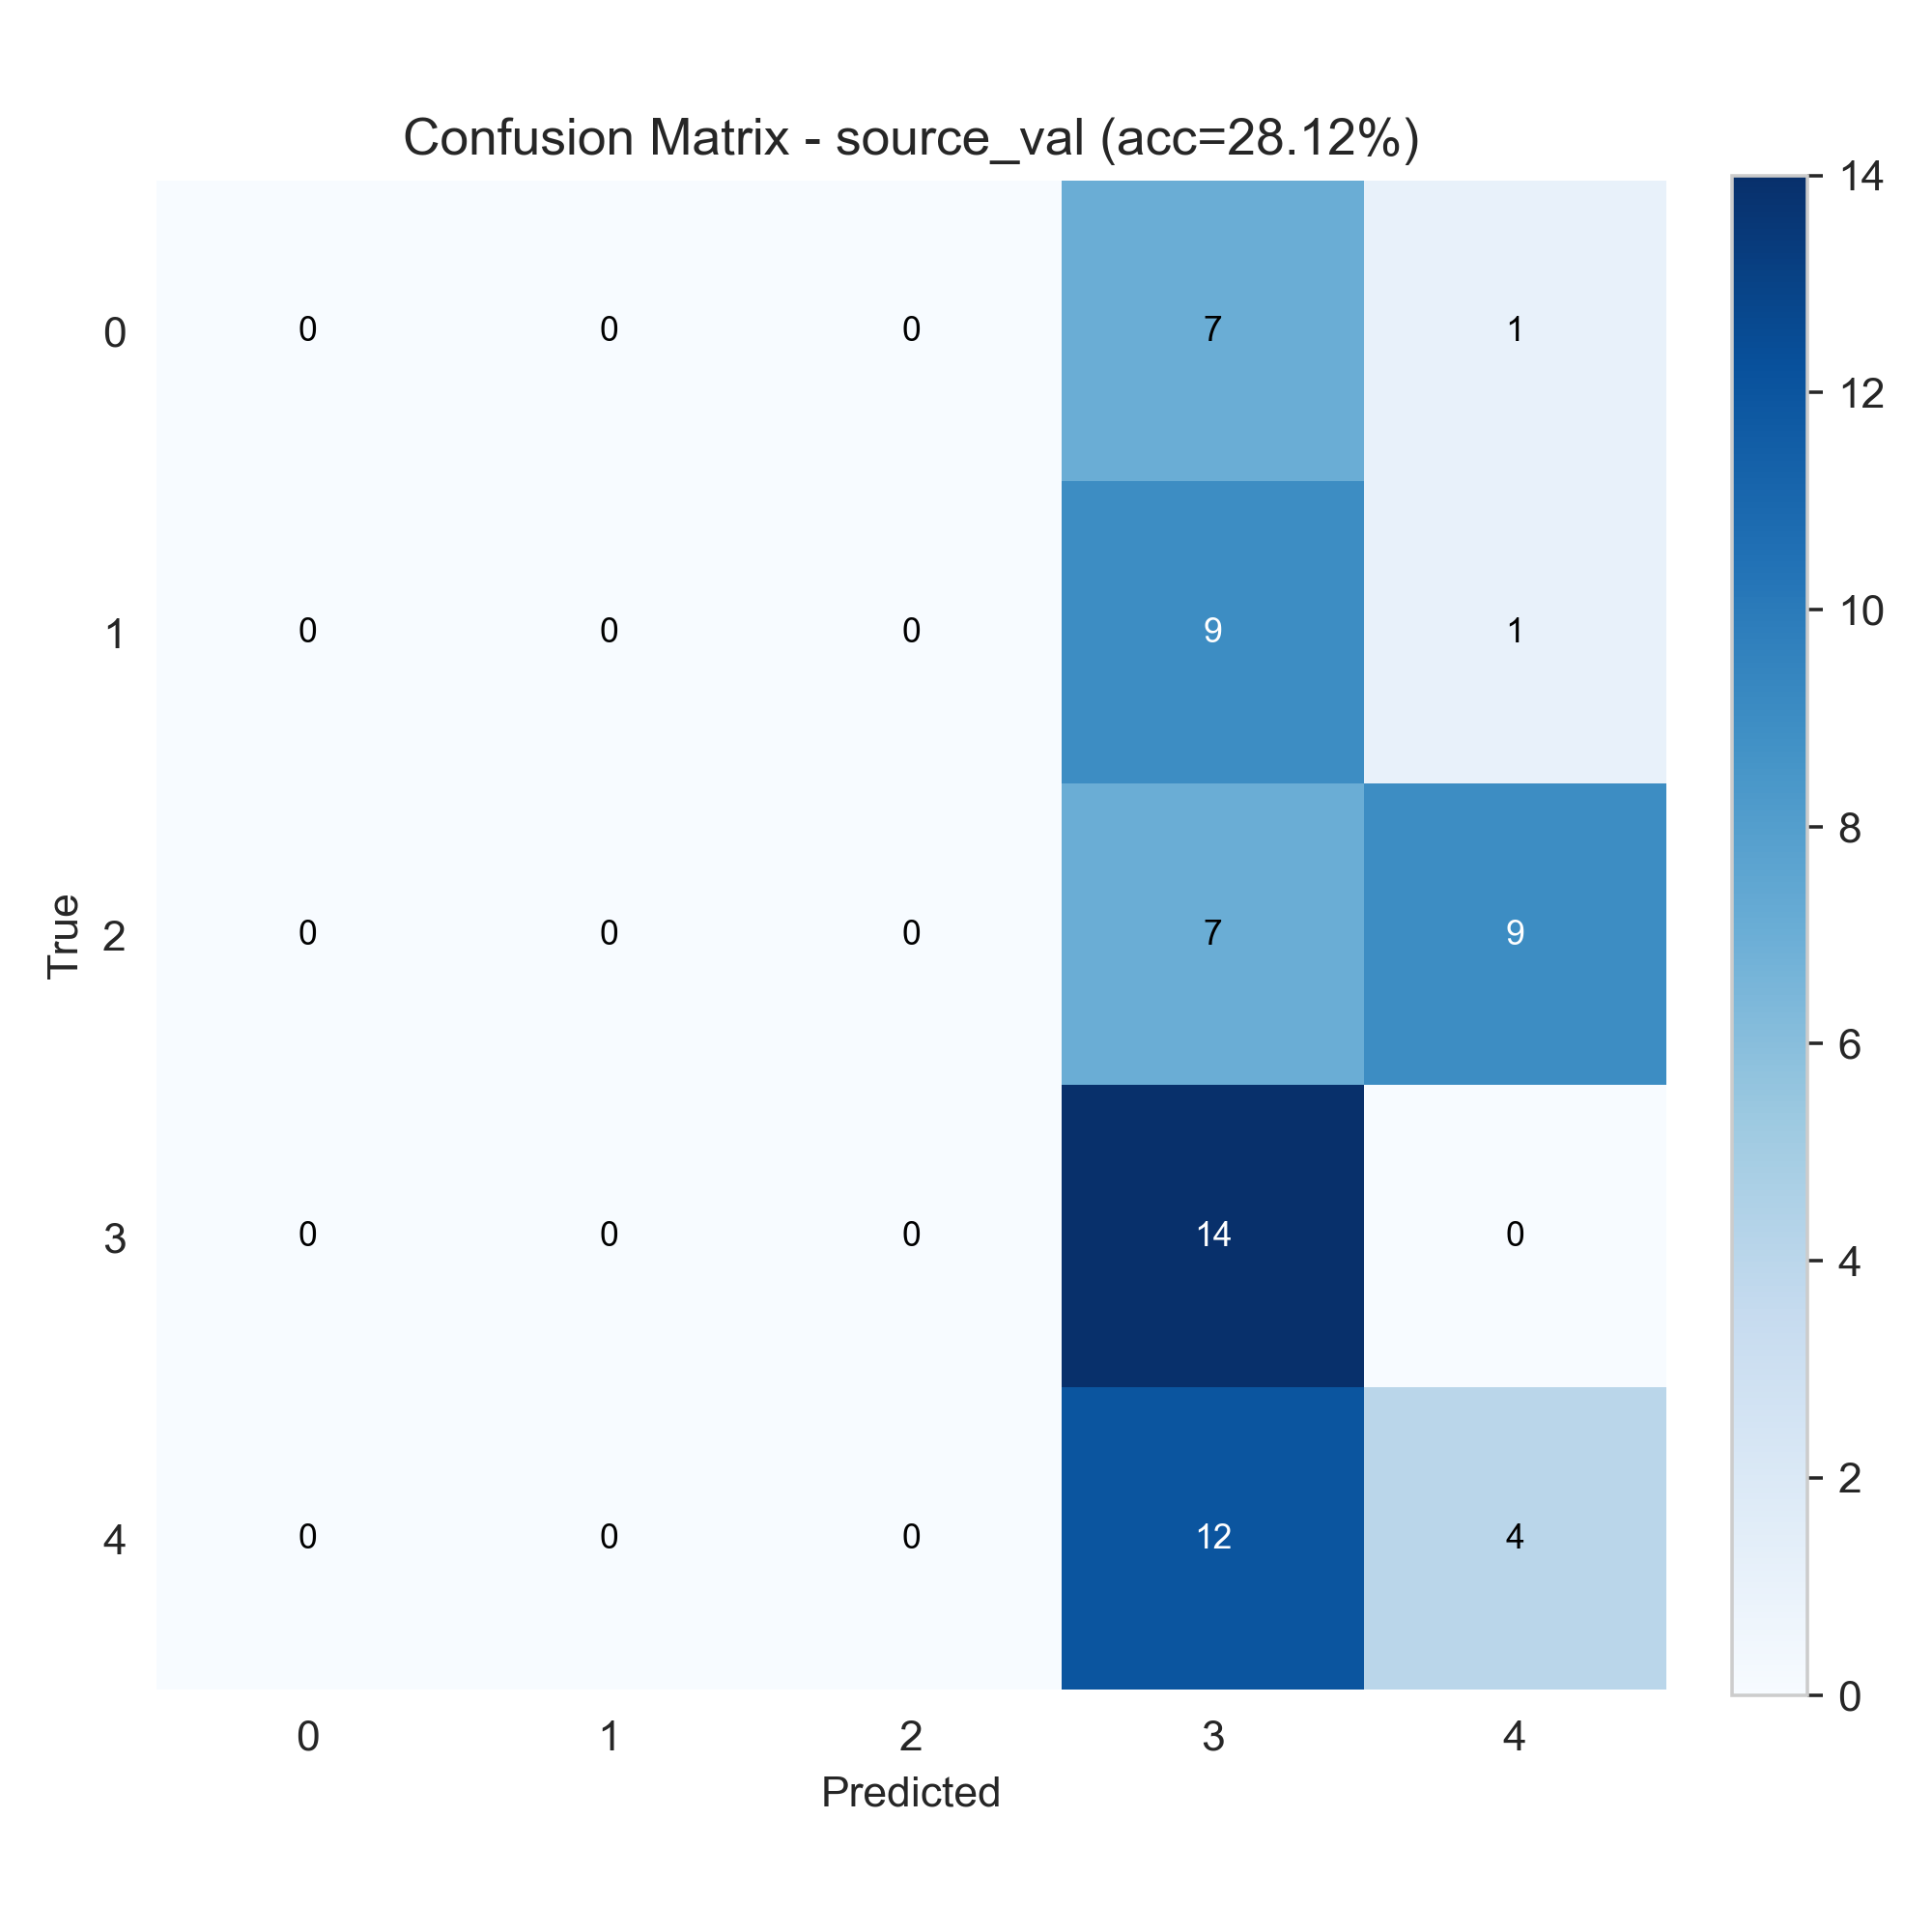

Source data for this figure (header and first rows):
0, 0, 0, 7, 1
0, 0, 0, 9, 1
0, 0, 0, 7, 9
0, 0, 0, 14, 0
0, 0, 0, 12, 4
